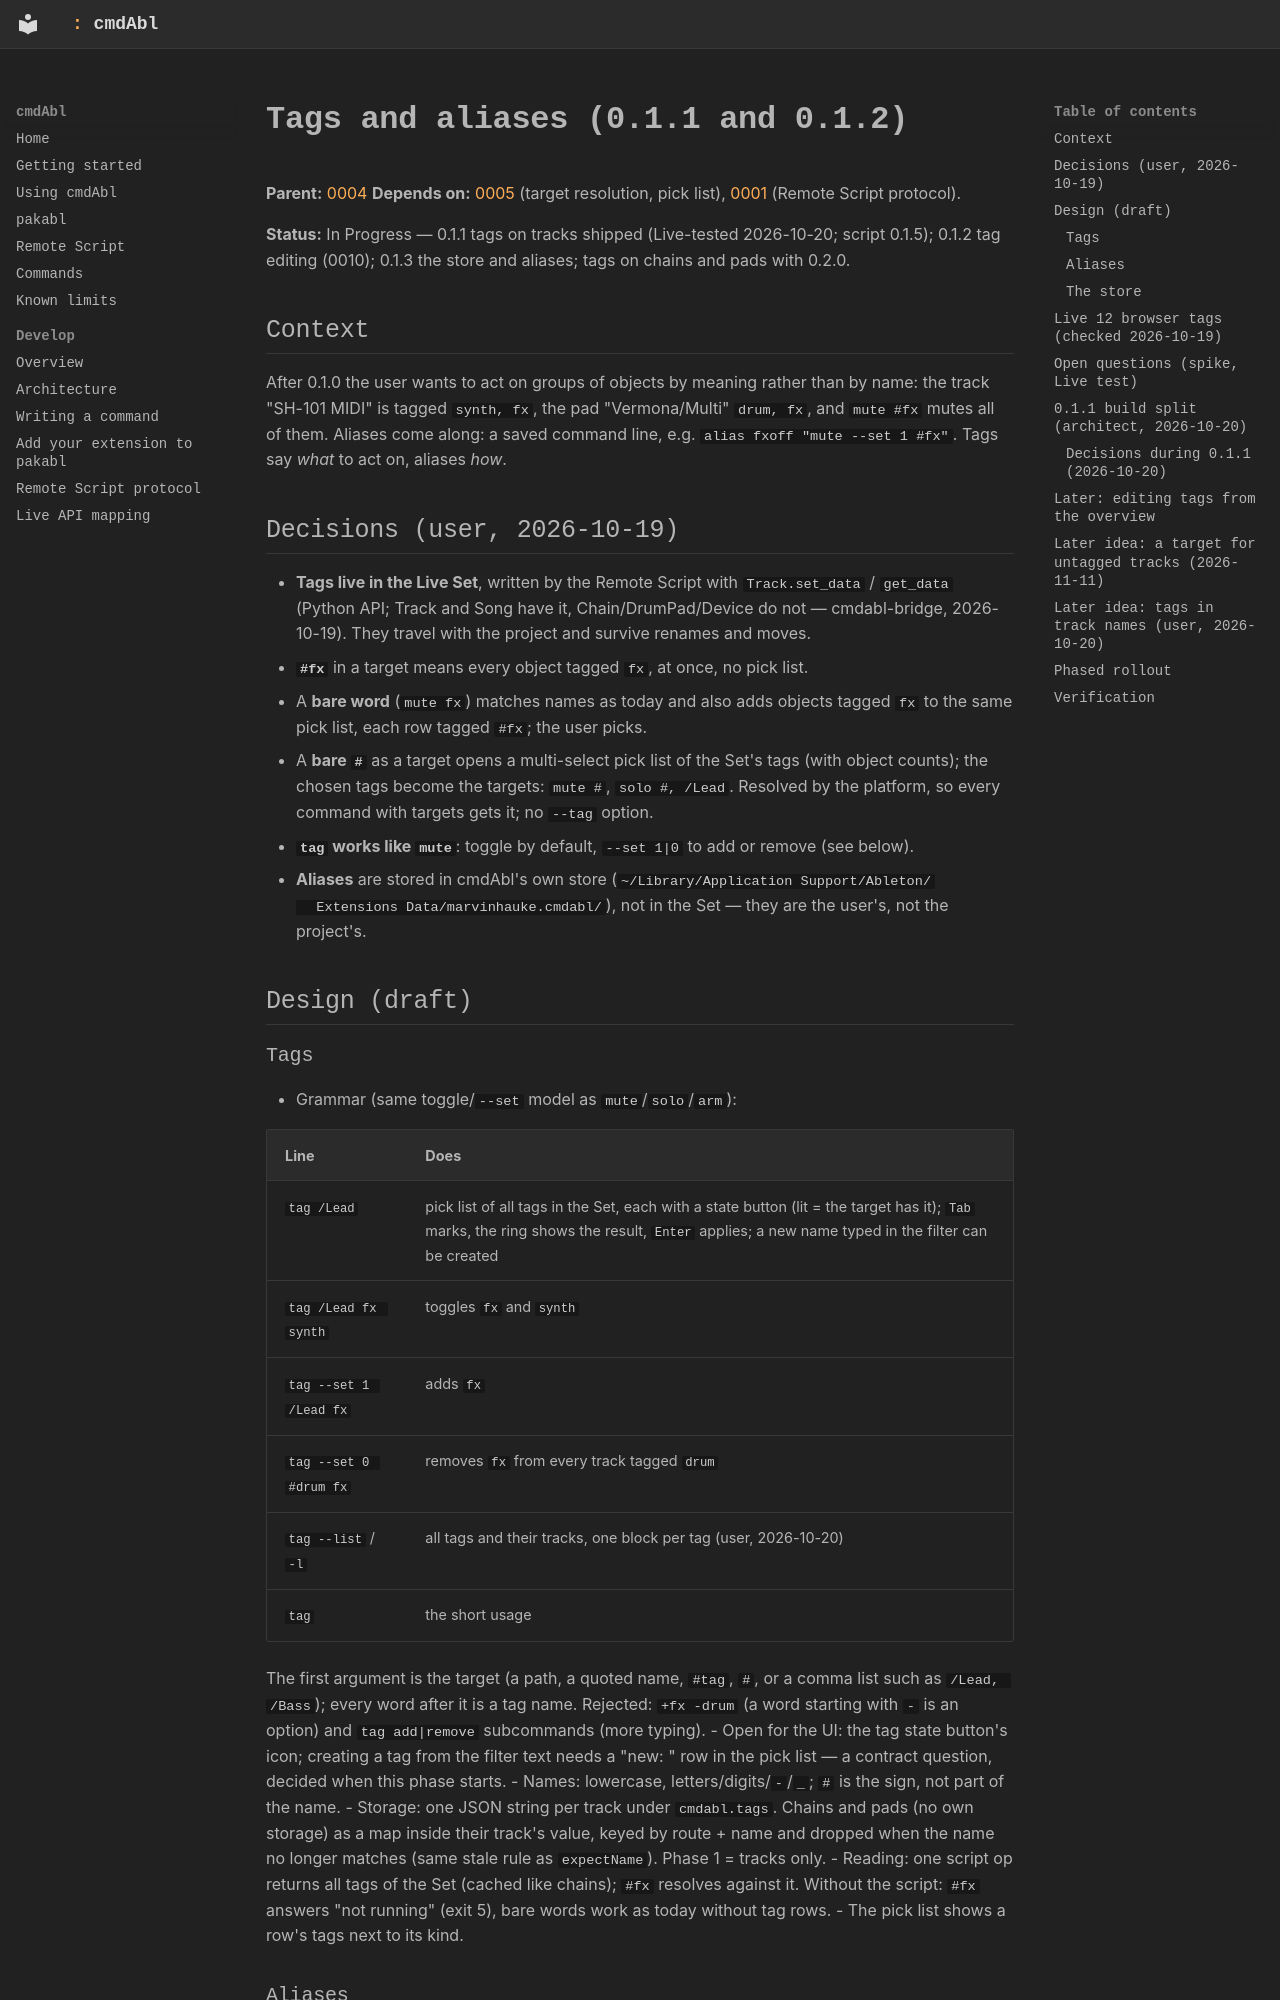

repository: MarvinHauke/cmdAbl · page: feature-plans/0008-tags-and-aliases/index.html · generator: mkdocs

# Tags and aliases (0.1.1 and 0.1.2)

**Parent:** [0004](0004-command-platform.md)
**Depends on:** [0005](0005-command-tree-and-module-authoring.md) (target resolution, pick list),
[0001](0001-path-addressed-objects-and-commands.md) (Remote Script protocol).

**Status:** In Progress — 0.1.1 tags on tracks shipped (Live-tested 2026-10-20; script 0.1.5);
0.1.2 tag editing (0010); 0.1.3 the store and aliases; tags on chains and pads with 0.2.0.

## Context

After 0.1.0 the user wants to act on groups of objects by meaning rather than by name: the
track "SH-101 MIDI" is tagged `synth, fx`, the pad "Vermona/Multi" `drum, fx`, and `mute #fx`
mutes all of them. Aliases come along: a saved command line, e.g.
`alias fxoff "mute --set 1 #fx"`. Tags say *what* to act on, aliases *how*.

## Decisions (user, 2026-10-19)

- **Tags live in the Live Set**, written by the Remote Script with `Track.set_data` /
  `get_data` (Python API; Track and Song have it, Chain/DrumPad/Device do not — cmdabl-bridge,
  2026-10-19). They travel with the project and survive renames and moves.
- **`#fx`** in a target means every object tagged `fx`, at once, no pick list.
- A **bare word** (`mute fx`) matches names as today and also adds objects tagged `fx` to the
  same pick list, each row tagged `#fx`; the user picks.
- A **bare `#`** as a target opens a multi-select pick list of the Set's tags (with object
  counts); the chosen tags become the targets: `mute #`, `solo #, /Lead`. Resolved by the
  platform, so every command with targets gets it; no `--tag` option.
- **`tag` works like `mute`**: toggle by default, `--set 1|0` to add or remove (see below).
- **Aliases** are stored in cmdAbl's own store (`~/Library/Application Support/Ableton/
  Extensions Data/marvinhauke.cmdabl/`), not in the Set — they are the user's, not the project's.

## Design (draft)

### Tags
- Grammar (same toggle/`--set` model as `mute`/`solo`/`arm`):

  | Line | Does |
  |---|---|
  | `tag /Lead` | pick list of all tags in the Set, each with a state button (lit = the target has it); `Tab` marks, the ring shows the result, `Enter` applies; a new name typed in the filter can be created |
  | `tag /Lead fx synth` | toggles `fx` and `synth` |
  | `tag --set 1 /Lead fx` | adds `fx` |
  | `tag --set 0 #drum fx` | removes `fx` from every track tagged `drum` |
  | `tag --list` / `-l` | all tags and their tracks, one block per tag (user, 2026-10-20) |
  | `tag` | the short usage |

  The first argument is the target (a path, a quoted name, `#tag`, `#`, or a comma list such as
  `/Lead, /Bass`); every word after it is a tag name. Rejected: `+fx -drum` (a word starting
  with `-` is an option) and `tag add|remove` subcommands (more typing).
- Open for the UI: the tag state button's icon; creating a tag from the filter text needs a
  "new: <text>" row in the pick list — a contract question, decided when this phase starts.
- Names: lowercase, letters/digits/`-`/`_`; `#` is the sign, not part of the name.
- Storage: one JSON string per track under `cmdabl.tags`. Chains and pads (no own storage) as a
  map inside their track's value, keyed by route + name and dropped when the name no longer
  matches (same stale rule as `expectName`). Phase 1 = tracks only.
- Reading: one script op returns all tags of the Set (cached like chains); `#fx` resolves
  against it. Without the script: `#fx` answers "not running" (exit 5), bare words work as
  today without tag rows.
- The pick list shows a row's tags next to its kind.

### Aliases

**Moved to [0020](0020-aliases.md) (2026-11-05).** The notes below are the starting point carried over there.
- `alias add <name> "<command line>"`, `alias remove <name>`, `alias list` (like `history`).
- Expanded as the first word before parsing; arguments typed after the alias are appended
  (`fxoff` → `mute --set 1 #fx`; `m bass` with `alias m mute` → `mute bass`). No recursion.
- An alias cannot shadow a built-in command. History stores the expanded line.
- Default commands (0019 §7, 2026-11-05) are the first piece of this step: a bare command word
  expands to its line from `default_commands.json`. Aliases expand at the same place, with the same
  `\<word>` escape.
- Aliases appear in the palette like commands (subtitle: the line they stand for).
